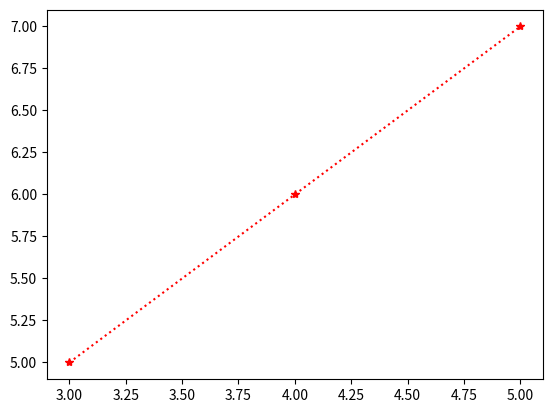

This figure's Python source: (Note: this script raises an exception after producing the figure.)
import matplotlib.pyplot as pd
import  numpy as np

x_array = np.array([3,4,5])
y_array= np.array([5,6,7])
pd.xlabel= 'percentage'
pd.ylabel= 'year'
pd.plot(x_array,y_array, "*:r")

pd.show(111)